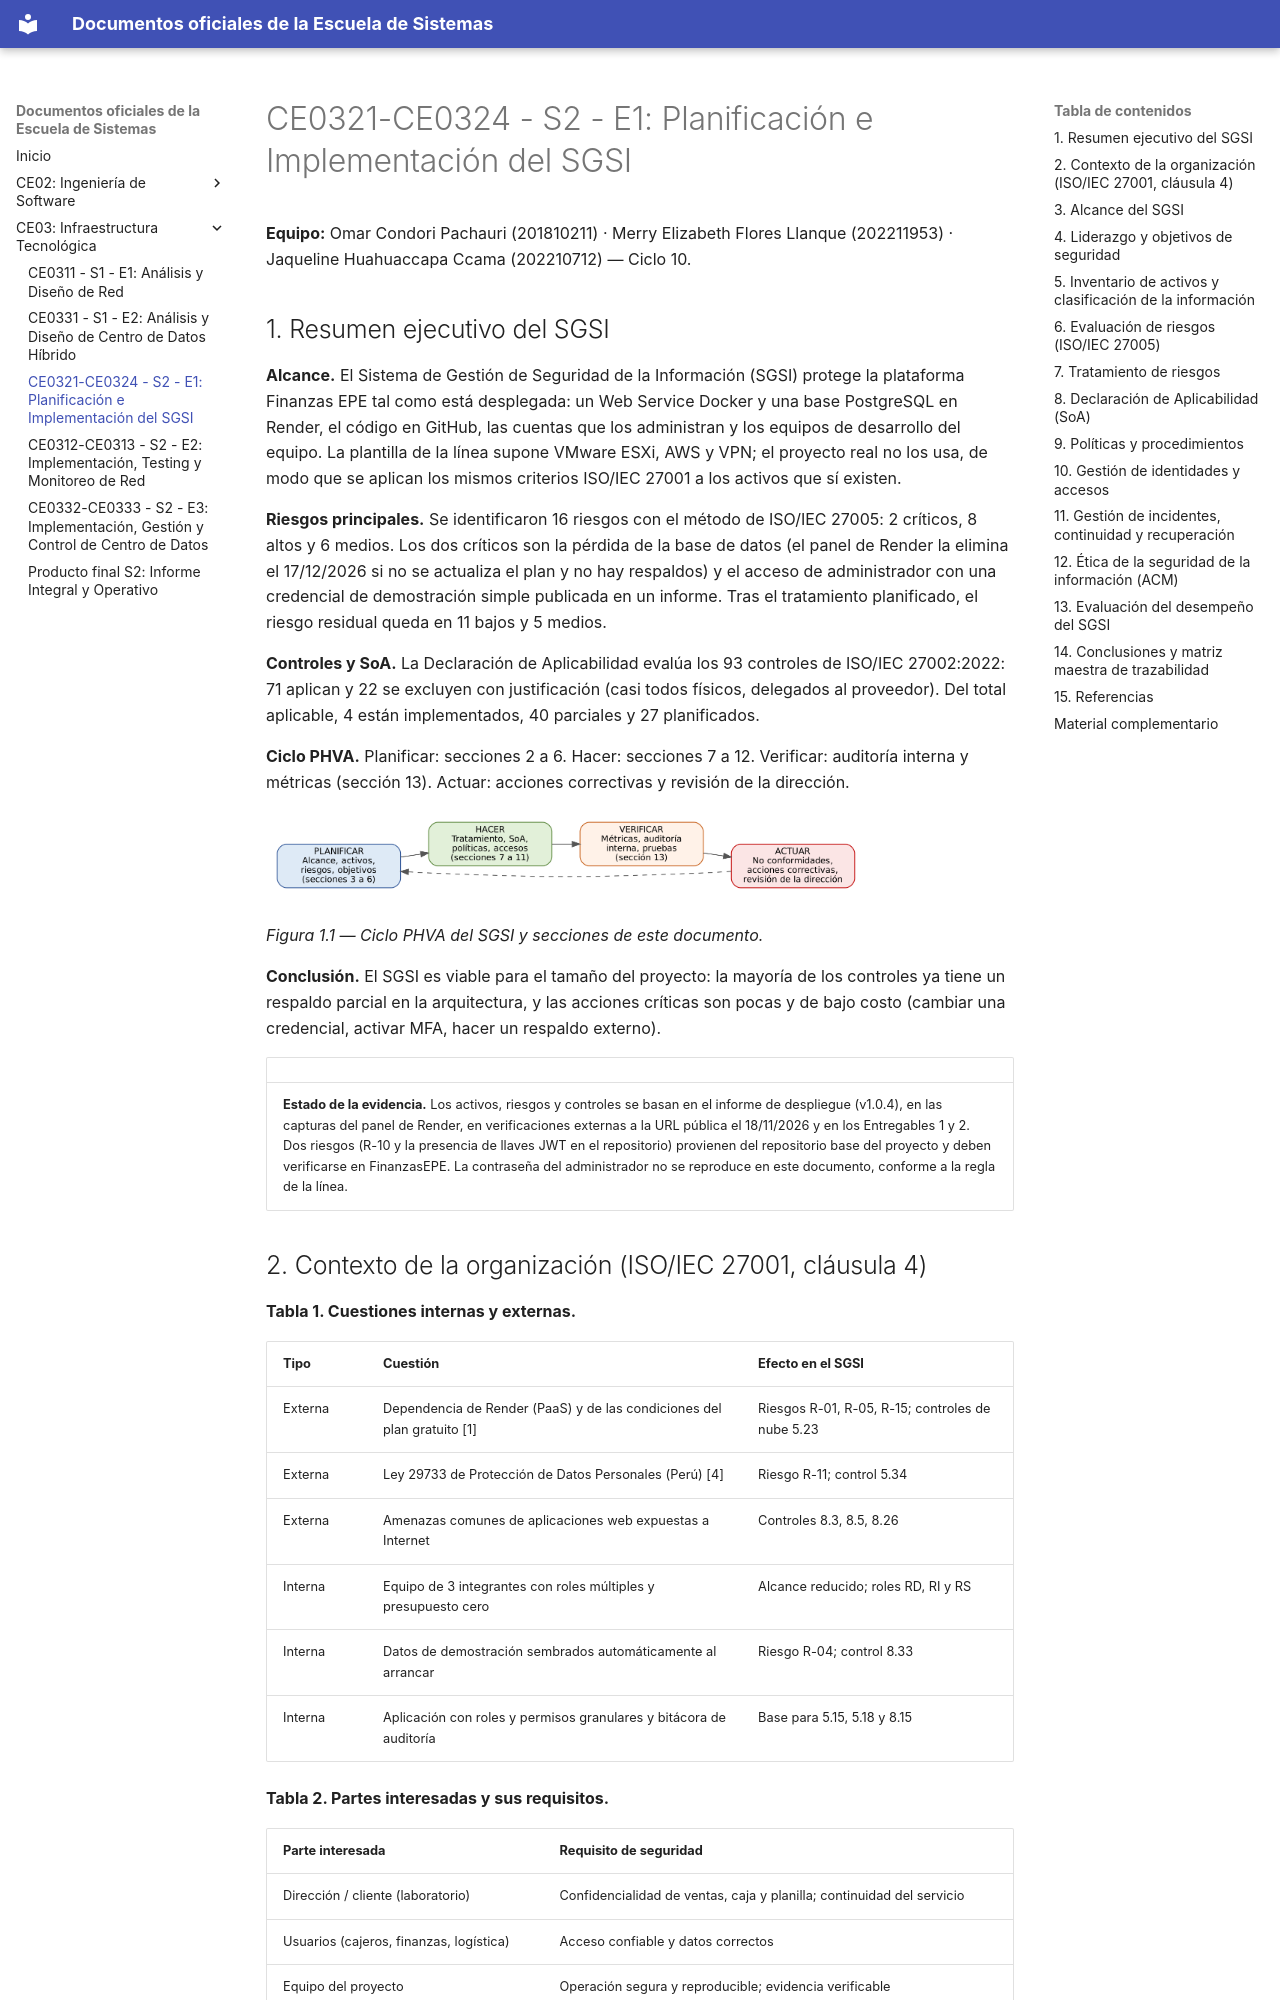

repository: Omar-Condori/PERFIL_EGRESO · page: ce03/s2-e1-sgsi/index.html · generator: mkdocs

# CE0321-CE0324 - S2 - E1: Planificación e Implementación del SGSI

**Equipo:** Omar Condori Pachauri (201810211) · Merry Elizabeth Flores Llanque (202211953) · Jaqueline Huahuaccapa Ccama (202210712) — Ciclo 10.

## 1. Resumen ejecutivo del SGSI

**Alcance.** El Sistema de Gestión de Seguridad de la Información (SGSI) protege la plataforma Finanzas EPE tal como está desplegada: un Web Service Docker y una base PostgreSQL en Render, el código en GitHub, las cuentas que los administran y los equipos de desarrollo del equipo. La plantilla de la línea supone VMware ESXi, AWS y VPN; el proyecto real no los usa, de modo que se aplican los mismos criterios ISO/IEC 27001 a los activos que sí existen.

**Riesgos principales.** Se identificaron 16 riesgos con el método de ISO/IEC 27005: 2 críticos, 8 altos y 6 medios. Los dos críticos son la pérdida de la base de datos (el panel de Render la elimina el 17/12/2026 si no se actualiza el plan y no hay respaldos) y el acceso de administrador con una credencial de demostración simple publicada en un informe. Tras el tratamiento planificado, el riesgo residual queda en 11 bajos y 5 medios.

**Controles y SoA.** La Declaración de Aplicabilidad evalúa los 93 controles de ISO/IEC 27002:2022: 71 aplican y 22 se excluyen con justificación (casi todos físicos, delegados al proveedor). Del total aplicable, 4 están implementados, 40 parciales y 27 planificados.

**Ciclo PHVA.** Planificar: secciones 2 a 6. Hacer: secciones 7 a 12. Verificar: auditoría interna y métricas (sección 13). Actuar: acciones correctivas y revisión de la dirección.

<img src="../../img_s2-e1-sgsi/media/b8e2dde877adabe5174eebee93ecd44f34dedd65.png" title="Figura 1.1 — Ciclo PHVA del SGSI y secciones de este documento." style="width:6.25in;height:0.91667in" alt="Figura 1.1 — Ciclo PHVA del SGSI y secciones de este documento." />

*Figura 1.1 — Ciclo PHVA del SGSI y secciones de este documento.*

**Conclusión.** El SGSI es viable para el tamaño del proyecto: la mayoría de los controles ya tiene un respaldo parcial en la arquitectura, y las acciones críticas son pocas y de bajo costo (cambiar una credencial, activar MFA, hacer un respaldo externo).

|                                                                                                                                                                                                                                                                                                                                                                                                                                                                                              |
|----------------------------------------------------------------------------------------------------------------------------------------------------------------------------------------------------------------------------------------------------------------------------------------------------------------------------------------------------------------------------------------------------------------------------------------------------------------------------------------------|
| **Estado de la evidencia.** Los activos, riesgos y controles se basan en el informe de despliegue (v1.0.4), en las capturas del panel de Render, en verificaciones externas a la URL pública el 18/11/2026 y en los Entregables 1 y 2. Dos riesgos (R-10 y la presencia de llaves JWT en el repositorio) provienen del repositorio base del proyecto y deben verificarse en FinanzasEPE. La contraseña del administrador no se reproduce en este documento, conforme a la regla de la línea. |
